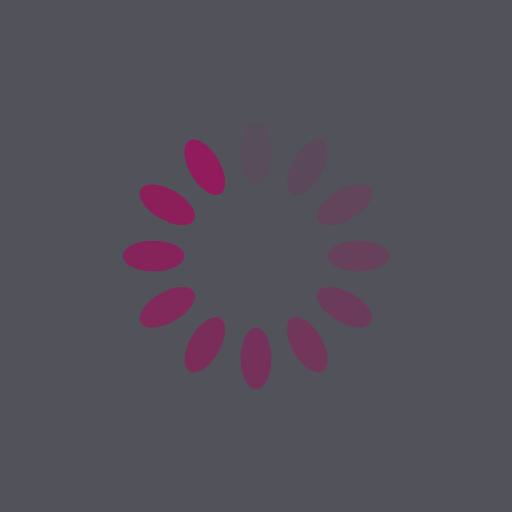
t = 0.00 s
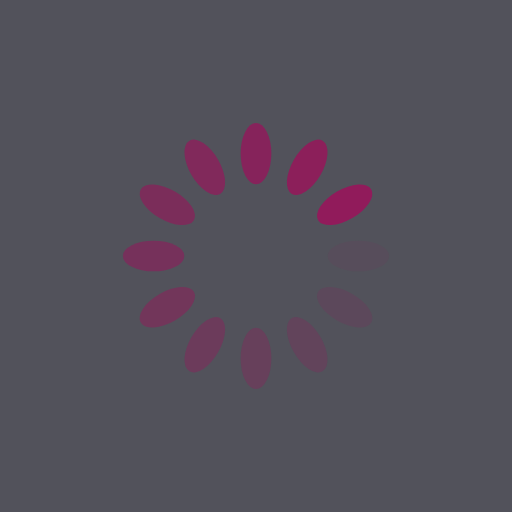
t = 0.25 s
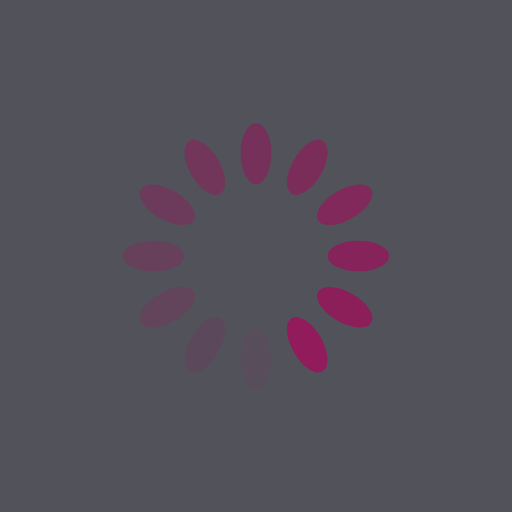
t = 0.50 s
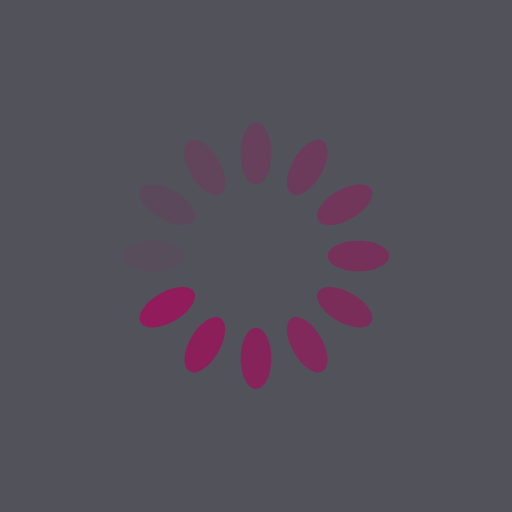
t = 0.75 s

The animated SVG that drew these frames (rendered in a browser with its animation timeline set to each time). Animation: 12 SMIL elements (animate=12); one cycle of 1.00 s, repeats indefinitely.

<?xml version="1.0" encoding="utf-8"?>
<svg xmlns="http://www.w3.org/2000/svg" xmlns:xlink="http://www.w3.org/1999/xlink" style="margin: auto; background: rgb(82, 82, 91); display: block; shape-rendering: auto;" width="200px" height="200px" viewBox="0 0 100 100" preserveAspectRatio="xMidYMid">
<g transform="rotate(0 50 50)">
  <rect x="47" y="24" rx="3" ry="6" width="6" height="12" fill="#911b5b">
    <animate attributeName="opacity" values="1;0" keyTimes="0;1" dur="1s" begin="-0.9166666666666666s" repeatCount="indefinite"></animate>
  </rect>
</g><g transform="rotate(30 50 50)">
  <rect x="47" y="24" rx="3" ry="6" width="6" height="12" fill="#911b5b">
    <animate attributeName="opacity" values="1;0" keyTimes="0;1" dur="1s" begin="-0.8333333333333334s" repeatCount="indefinite"></animate>
  </rect>
</g><g transform="rotate(60 50 50)">
  <rect x="47" y="24" rx="3" ry="6" width="6" height="12" fill="#911b5b">
    <animate attributeName="opacity" values="1;0" keyTimes="0;1" dur="1s" begin="-0.75s" repeatCount="indefinite"></animate>
  </rect>
</g><g transform="rotate(90 50 50)">
  <rect x="47" y="24" rx="3" ry="6" width="6" height="12" fill="#911b5b">
    <animate attributeName="opacity" values="1;0" keyTimes="0;1" dur="1s" begin="-0.6666666666666666s" repeatCount="indefinite"></animate>
  </rect>
</g><g transform="rotate(120 50 50)">
  <rect x="47" y="24" rx="3" ry="6" width="6" height="12" fill="#911b5b">
    <animate attributeName="opacity" values="1;0" keyTimes="0;1" dur="1s" begin="-0.5833333333333334s" repeatCount="indefinite"></animate>
  </rect>
</g><g transform="rotate(150 50 50)">
  <rect x="47" y="24" rx="3" ry="6" width="6" height="12" fill="#911b5b">
    <animate attributeName="opacity" values="1;0" keyTimes="0;1" dur="1s" begin="-0.5s" repeatCount="indefinite"></animate>
  </rect>
</g><g transform="rotate(180 50 50)">
  <rect x="47" y="24" rx="3" ry="6" width="6" height="12" fill="#911b5b">
    <animate attributeName="opacity" values="1;0" keyTimes="0;1" dur="1s" begin="-0.4166666666666667s" repeatCount="indefinite"></animate>
  </rect>
</g><g transform="rotate(210 50 50)">
  <rect x="47" y="24" rx="3" ry="6" width="6" height="12" fill="#911b5b">
    <animate attributeName="opacity" values="1;0" keyTimes="0;1" dur="1s" begin="-0.3333333333333333s" repeatCount="indefinite"></animate>
  </rect>
</g><g transform="rotate(240 50 50)">
  <rect x="47" y="24" rx="3" ry="6" width="6" height="12" fill="#911b5b">
    <animate attributeName="opacity" values="1;0" keyTimes="0;1" dur="1s" begin="-0.25s" repeatCount="indefinite"></animate>
  </rect>
</g><g transform="rotate(270 50 50)">
  <rect x="47" y="24" rx="3" ry="6" width="6" height="12" fill="#911b5b">
    <animate attributeName="opacity" values="1;0" keyTimes="0;1" dur="1s" begin="-0.16666666666666666s" repeatCount="indefinite"></animate>
  </rect>
</g><g transform="rotate(300 50 50)">
  <rect x="47" y="24" rx="3" ry="6" width="6" height="12" fill="#911b5b">
    <animate attributeName="opacity" values="1;0" keyTimes="0;1" dur="1s" begin="-0.08333333333333333s" repeatCount="indefinite"></animate>
  </rect>
</g><g transform="rotate(330 50 50)">
  <rect x="47" y="24" rx="3" ry="6" width="6" height="12" fill="#911b5b">
    <animate attributeName="opacity" values="1;0" keyTimes="0;1" dur="1s" begin="0s" repeatCount="indefinite"></animate>
  </rect>
</g>
<!-- [ldio] generated by https://loading.io/ --></svg>
